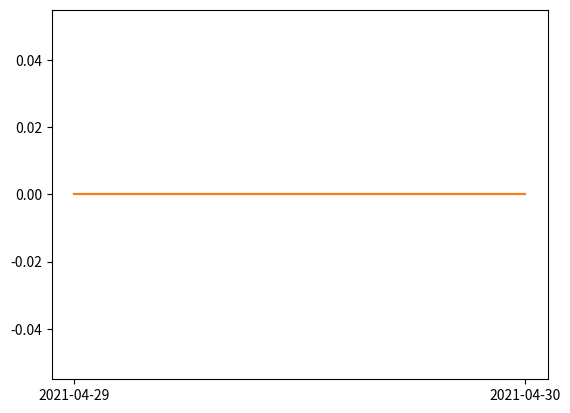

The script that saved this image:
import pandas as pd
import matplotlib.pyplot as plt

sample_df = [
        (88.6, 88.6, 95.2, 3, 0, 0, '2021-04-29'),
        (70.5, 71.5, 94.5, 5, 0, 0, '2021-04-30')
    ]

mydataDf = pd.DataFrame(sample_df,
                        columns=[
                            'operationTime',
                            'totalWorkingTime',
                            'percentage',
                            'blinkCount',
                            'warningCount',
                            'alertCount',
                            'create_date'
                        ])

print(mydataDf.info())

print(mydataDf)

# plt.plot(mydataDf['create_date'], mydataDf['percentage'])
plt.plot(mydataDf['create_date'], mydataDf['warningCount'])
plt.plot(mydataDf['create_date'], mydataDf['alertCount'])

plt.show()
